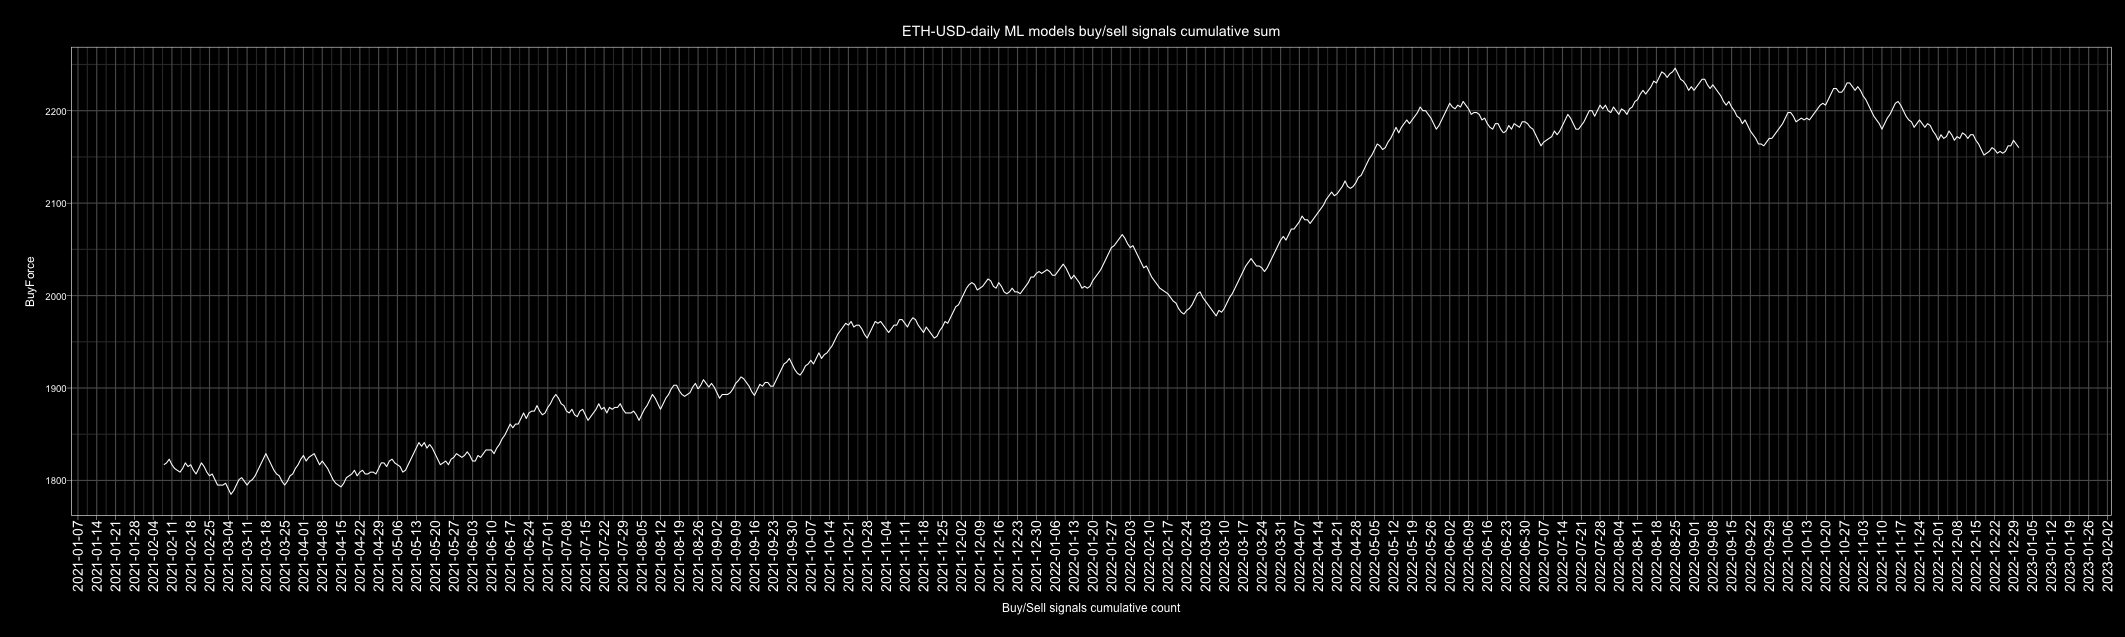

Data behind this chart, as committed beside it:
Date, buy, sell, Action, ActionID
2010-01-01, 6, 0, buy, 1
2010-01-02, 6, 0, buy, 1
2010-01-03, 6, 0, buy, 1
2010-01-04, 6, 0, buy, 1
2010-01-05, 5, 1, buy, 1
2010-01-06, 4, 2, buy, 1
2010-01-07, 6, 0, buy, 1
2010-01-08, 6, 0, buy, 1
2010-01-09, 4, 2, buy, 1
2010-01-10, 6, 0, buy, 1
2010-01-11, 6, 0, buy, 1
2010-01-12, 5, 1, buy, 1
2010-01-13, 5, 1, buy, 1
2010-01-14, 5, 1, buy, 1
2010-01-15, 3, 3, buy, 1
2010-01-16, 5, 1, buy, 1
2010-01-17, 5, 1, buy, 1
2010-01-18, 5, 1, buy, 1
2010-01-19, 6, 0, buy, 1
2010-01-20, 5, 1, buy, 1
2010-01-21, 5, 1, buy, 1
2010-01-22, 5, 1, buy, 1
2010-01-23, 4, 2, buy, 1
2010-01-24, 4, 2, buy, 1
2010-01-25, 5, 1, buy, 1
2010-01-26, 6, 0, buy, 1
2010-01-27, 5, 1, buy, 1
2010-01-28, 1, 5, sell, 0
2010-01-29, 3, 3, buy, 1
2010-01-30, 2, 4, sell, 0
2010-01-31, 2, 4, sell, 0
2010-02-01, 6, 0, buy, 1
2010-02-02, 6, 0, buy, 1
2010-02-03, 6, 0, buy, 1
2010-02-04, 2, 4, sell, 0
2010-02-05, 0, 6, sell, 0
2010-02-06, 3, 3, buy, 1
2010-02-07, 3, 3, buy, 1
2010-02-08, 3, 3, buy, 1
2010-02-09, 5, 1, buy, 1
2010-02-10, 4, 2, buy, 1
2010-02-11, 2, 4, sell, 0
2010-02-12, 5, 1, buy, 1
2010-02-13, 5, 1, buy, 1
2010-02-14, 6, 0, buy, 1
2010-02-15, 6, 0, buy, 1
2010-02-16, 6, 0, buy, 1
2010-02-17, 0, 6, sell, 0
2010-02-18, 6, 0, buy, 1
2010-02-19, 6, 0, buy, 1
2010-02-20, 6, 0, buy, 1
2010-02-21, 5, 1, buy, 1
2010-02-22, 4, 2, buy, 1
2010-02-23, 5, 1, buy, 1
2010-02-24, 5, 1, buy, 1
2010-02-25, 5, 1, buy, 1
2010-02-26, 1, 5, sell, 0
2010-02-27, 1, 5, sell, 0
2010-02-28, 2, 4, sell, 0
2010-03-01, 4, 2, buy, 1
... 4,688 more rows
